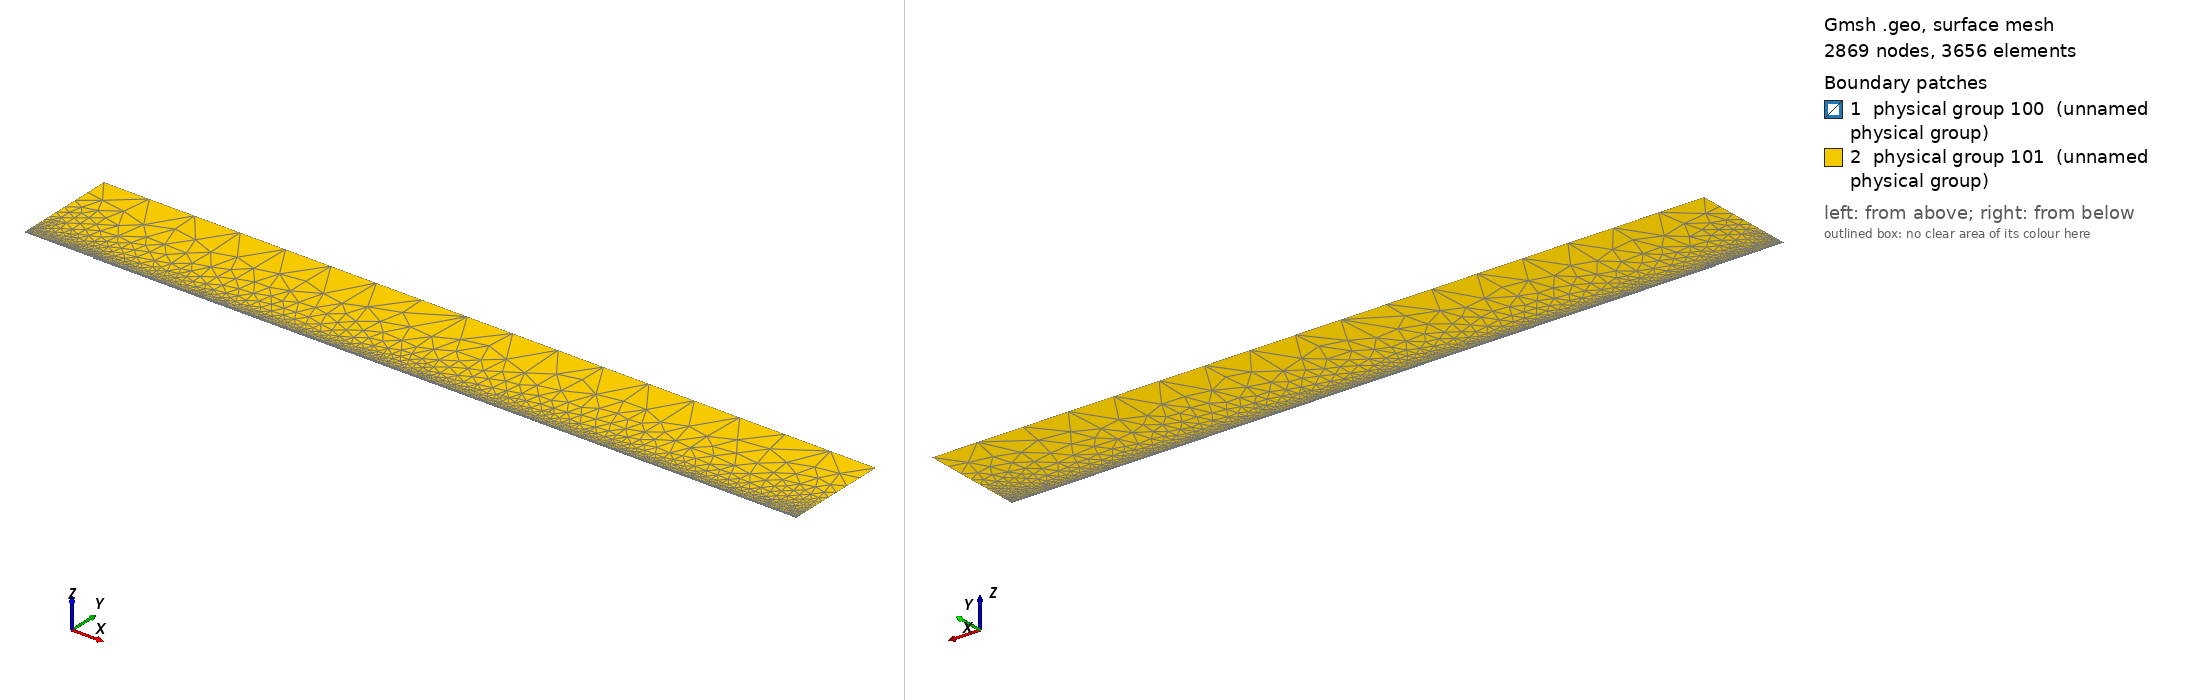

Gmsh geometry script, surface-meshed: 2869 nodes, 3656 surface elements. Boundary patches (legend numbers): 1 physical group 100 (unnamed physical group), 2 physical group 101 (unnamed physical group). Left view from above one corner, right view from below the opposite corner. Legend entries are the model's physical surfaces. The drawing asked Gmsh for element sizes between 1% and 20% of the model's largest extent; the script's own settings can give other sizes.

=== mesh.geo (drawn) ===
// Macro parameters
deltaStar = 1;
D = 1.25 * deltaStar; // depth of the gap 
W = 15 * deltaStar; // width of the gap
r = 16; // length of non-constant quads upstream and downstream of the gap
s = 8; // length of non-constant quads left and right inside the gap
BL = 0.25 * deltaStar; // height of the second layer of quad elements
BL_upper = 3.5 * deltaStar; // height of the third layer of quad elements
x0 = 100 * deltaStar; // x distance from inflow to gap
lengthOutflow = 1000 * deltaStar; // length after the gap
x3 = W + lengthOutflow; // last point of the domain
height = 150 * deltaStar; // height of the triangular region
triagHeightRegion_inflow = height - BL - BL_upper; // height of the triangular region
triad_eps = 2 * deltaStar;

// Micro parameters
dx = 0.2; // dx of square elements near the leading and trailing edge of the gap (most resolution-demanding points in the domain)
dy = 1.25 * dx; 
size_triag_v_top = 64; // size of the elements in the upper triangular region
size_quads_v_downstream = 5; 

// All the value below are between 0 and 1. =1  means the elements are all equal in size. Avoid using values very close to 1, because we dividing by log(p) in the formula.
dy_in_v_right = 1.5; // heighest quad in the upper layer of quads, in the right part of the gap
dy_in_v_left = 1.75; // heighest quad in the upper layer of quads, in the left part of the gap

// fit (check the file scripts/fit_gmsh.py for more details)
p_in_v_left = 1.0335663036230878 - 1.0234149444433507/(W - 0.8098798097181781)^0.5991729377115732; // densitiy concentration of elements inside the gap, vertically, near the left wall.
p_in_v_right = 1.008073572191136 - 1.1471875292840257/(W - 1.2941255994826328)^0.7890392764815325; // densitiy concentration of elements inside the gap, vertically, near the right wall.
p_in_h_bottom = 0.9; // densitiy concentration of elements inside the gap, horizontally. 
p_in_h_top = 0.9; // densitiy concentration of elements inside the gap, horizontally. 

p_out_h = 0.5; // densitiy concentration of elements outside the gap, horizontally.
p_out_h_upper = 0.8; // densitiy concentration of elements outside the gap, horizontally on the upper layer of quads
p_out_v_inflow_dense = 0.8; // densitiy concentration of elements outside the gap, vertically, near the inflow and the gap
p_out_v_inflow_sparse = 0.99; // densitiy concentration of elements outside the gap, vertically, near the inflow and far from the gap
p_out_v_outflow = 1; // densitiy concentration of elements outside the gap, vertically, near the outflow and the gap
p_triag_h_inflow = 0.8; // densitiy concentration of elements in the triangular region of the domain, horizontally.
p_triag_h_outflow = p_triag_h_inflow; // densitiy concentration of elements in the triangular region of the domain, horizontally.

enlarge_triag_inflow = 1.1; // heigher the value, larger the elements in the triangular region near the inflow
enlarge_triag_outflow = 1.1; // heigher the value, larger the elements in the triangular region near the outflow

// Automated parameters 
a_in_v_right = dx / (W / 2);
a_in_v_left = dx / (W / 2);
a_in_h_bottom = dy / (D / 2);
a_in_h_top = dx / (D / 2);
a_out_h = dx / BL;
a_out_v_inflow_dense = dx / r;
a_out_v_outflow_dense = dx / r;

// for the derivation of the formula, see file 20250123_gmshFormula.md in the docs folder
N_in_v_right = Ceil( Log (a_in_v_right / (1 - p_in_v_right + a_in_v_right * p_in_v_right)) / Log(p_in_v_right) );
N_in_v_left = Ceil( Log (a_in_v_left / (1 - p_in_v_left + a_in_v_left * p_in_v_left)) / Log(p_in_v_left) );
N_in_h_bottom = Ceil( Log (a_in_h_bottom / (1 - p_in_h_bottom + a_in_h_bottom * p_in_h_bottom)) / Log(p_in_h_bottom) );
N_in_h_top = Ceil( Log (a_in_h_top / (1 - p_in_h_top + a_in_h_top * p_in_h_top)) / Log(p_in_h_top) );
N_out_h = Ceil( Log (a_out_h / (1 - p_out_h + a_out_h * p_out_h)) / Log(p_out_h) ) + 1; // + 1 is to correct the fact that the distance is too small to properly approximate the dx length
N_out_v_inflow_dense = Ceil( Log (a_out_v_inflow_dense / (1 - p_out_v_inflow_dense + a_out_v_inflow_dense * p_out_v_inflow_dense)) / Log(p_out_v_inflow_dense) );

p_for_a_out_v_inflow_sparse_computation = p_out_v_inflow_dense;
a_out_v_inflow_sparse = r / (x0 - r) * (1 - p_for_a_out_v_inflow_sparse_computation) / (1 - p_for_a_out_v_inflow_sparse_computation^(N_out_v_inflow_dense + 1));
N_out_v_inflow_sparse = Ceil( Log(a_out_v_inflow_sparse / (1 - p_out_v_inflow_sparse + a_out_v_inflow_sparse * p_out_v_inflow_sparse)) / Log(p_out_v_inflow_sparse) );

N_out_v_outflow = Ceil( (x3 -W/2 - triad_eps) / size_quads_v_downstream );

// second layer of quads
a_out_h_upper = (BL) / (BL_upper) * (1 - p_out_h) / (1 - p_out_h^(N_out_h + 1));
N_out_h_upper = Ceil( Log(a_out_h_upper / (1 - p_out_h_upper + a_out_h_upper * p_out_h_upper)) / Log(p_out_h_upper) );

// ---------------------------
// for triangular region
// ---------------------------
a_triag_h_inflow = (BL_upper) / (triagHeightRegion_inflow) * (1 - p_out_h_upper) / (1 - p_out_h_upper^(N_out_h_upper + 1));
a_triag_h_outflow = a_triag_h_inflow;
N_triag_v_top = Ceil( (x3 + x0) / size_triag_v_top ); // we assume p_triag_v = 1, otherwise the formula is different
N_triag_h_inflow = Ceil( Log(a_triag_h_inflow / (1 - p_triag_h_inflow + a_triag_h_inflow * p_triag_h_inflow)) / Log(p_triag_h_inflow) );
N_triag_h_outflow = Ceil( Log(a_triag_h_outflow / (1 - p_triag_h_outflow + a_triag_h_outflow * p_triag_h_outflow)) / Log(p_triag_h_outflow) );
N_triag_h_inflow = Ceil( N_triag_h_inflow / enlarge_triag_inflow );
N_triag_h_outflow = Ceil( N_triag_h_outflow / enlarge_triag_outflow );

Point(1) = {-x0, 0, 0};
Point(2) = {0,0,0};
Point(3) = {0,-D,0};
Point(4) = {W/2+triad_eps,-D,0};
Point(5) = {W/2+triad_eps,BL+BL_upper,0};
Point(6) = {x3,0,0};
Point(8) = {x3,height,0};
Point(9) = {-x0,height,0};
Point(10) = {-x0,BL,0};
Point(11) = {0,BL,0};
Point(13) = {W/2,0,0};
Point(14) = {W/2,BL,0};
Point(15) = {0,-D/2,0};
Point(16) = {W/2,-D,0};
Point(18) = {-r,0,0};
Point(19) = {-r,BL,0};
Point(22) = {-x0,BL+BL_upper,0};
Point(23) = {-r,BL+BL_upper,0};
Point(25) = {x3,BL+BL_upper,0};
Point(26) = {0,BL+BL_upper,0};
Point(27) = {W/2,BL+BL_upper,0};
Point(28) = {W/2,-D/2,0};

Line(1) = {1,18};
Line(2) = {2,15};
Line(3) = {3,16};
Line(6) = {6,25};
Line(8) = {8,9};
Line(9) = {9,22};
Line(10) = {10,19};
Line(11) = {10,1};
Line(12) = {11,14};
Line(14) = {2,13};
Line(15) = {15,3};
Line(16) = {16,4};
Line(18) = {4,5};
Line(20) = {18,2};
Line(21) = {14,13};
Line(22) = {13,28};
Line(23) = {19,11};
Line(24) = {22,10};
Line(25) = {25,8};
Line(27) = {22,23};
Line(26) = {4,6};
Line(28) = {5,25};
Line(30) = {23,26};
Line(31) = {26,27};
Line(32) = {27,14};
Line(33) = {28,16};

// outer quads 1
Curve Loop(1) = {-21, -12, -23, -10, 11, 1, 20, 14};
Plane Surface(1) = {1};

// inside gap
Curve Loop(2) = {2, 15, 3, -33, -22, -14};
Plane Surface(2) = {2};

// triangular region
Curve Loop(3) = {25, 8, 9, 27, 30, 31,32,21,22,33,16,18,28};
Plane Surface(3) = {3};

// 3rd layer of quads
Curve Loop(4) = {-24, 27, 30, 31,32,-12,-23,-10};
Plane Surface(4) = {4};

// outer quads downstream
Curve Loop(5) = {18, 28,-6, -26};
Plane Surface(5) = {5};



// This defines the surfaces that will be meshed with quad elements
Transfinite Surface {1} = {14,13, 1, 10};
Transfinite Surface {2} = {3, 13, 16, 2}; // number '2' must match the number '2' of plane surface
Transfinite Surface {4} = {27, 14, 22, 10};
Transfinite Surface {5} = {25, 6, 4, 5};

Transfinite Curve {-14, -3, -12, -31} = N_in_v_left Using Progression p_in_v_left;

Transfinite Curve {15, 33} = N_in_h_bottom Using Progression p_in_h_bottom;
Transfinite Curve {-2, -22} = N_in_h_top Using Progression p_in_h_top;

Transfinite Curve {11, -21} = N_out_h Using Progression p_out_h;
Transfinite Curve {24, 32} = N_out_h_upper Using Progression p_out_h_upper;
Transfinite Curve {10, 1, 27} = N_out_v_inflow_sparse Using Progression p_out_v_inflow_sparse;
Transfinite Curve {20, 23, 30} = N_out_v_inflow_dense Using Progression p_out_v_inflow_dense;
Transfinite Curve {28, 26} = N_out_v_outflow Using Progression p_out_v_outflow;
Transfinite Curve {-18, -6} = N_out_h_upper Using Progression p_out_h_upper;

Recombine Surface {1, 2, 4, 5};

// for triangluar region
Transfinite Curve {8} = N_triag_v_top Using Progression 1;
Transfinite Curve {-25} = N_triag_h_outflow Using Progression p_triag_h_outflow;
Transfinite Curve {9} = N_triag_h_inflow Using Progression p_triag_h_inflow;


// defining boundary
Physical Curve(1) = {9,24,11}; // inlet
Physical Curve(2) = {25,6}; // outlet
Physical Curve(3) = {8}; // top
Physical Curve(4) = {1, 20, 2, 15, 3, 16, 26}; // wall


Physical Surface(100) = {1, 2, 4, 5};
Physical Surface(101) = {3};
